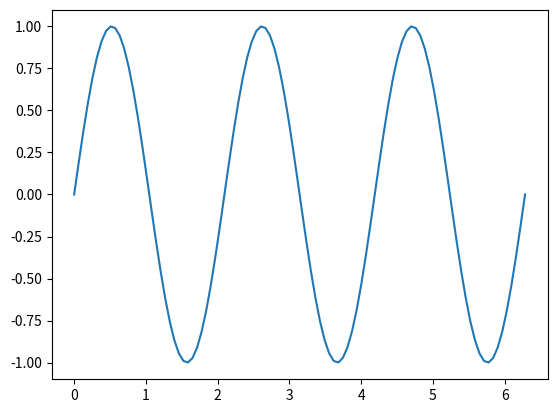

Generate this figure with matplotlib:
import matplotlib.pyplot as plt

a = 1 + 2

b = 2 + 3
c = a + b

import numpy as np
plt.figure(1)
# fig, ax = plt.subplots()


x = np.linspace(0, 2*np.pi, 100)
y = np.sin(3*x)
plt.plot(x, y)